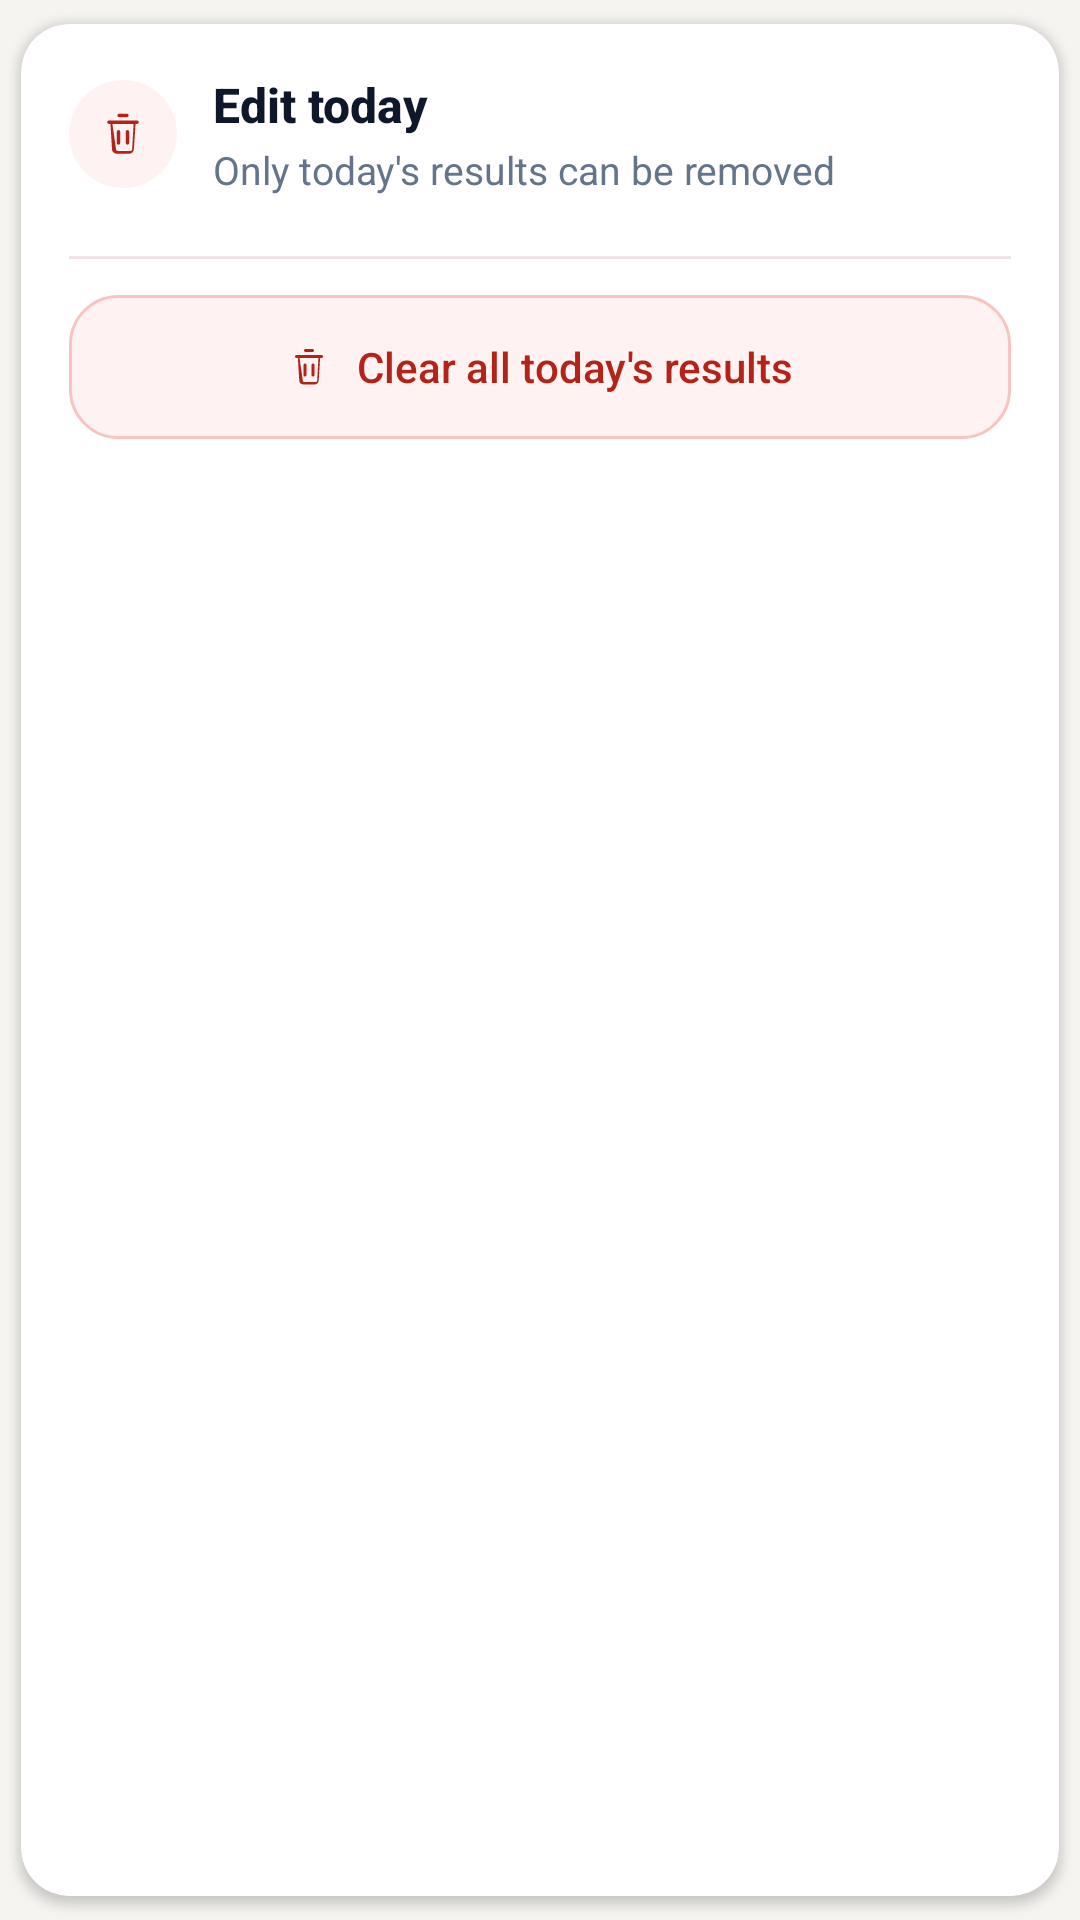

Android layout source for this screen:
<!-- AndroidManifest.xml: application theme AppTheme -->
<!-- res/layout/layout_insert_edit.xml -->
<?xml version="1.0" encoding="utf-8"?>
<androidx.cardview.widget.CardView xmlns:android="http://schemas.android.com/apk/res/android"
    xmlns:app="http://schemas.android.com/apk/res-auto"
    android:id="@+id/edit_today_card"
    android:layout_width="match_parent"
    android:layout_height="wrap_content"
    android:layout_marginStart="@dimen/spacing_standard"
    android:layout_marginEnd="@dimen/spacing_standard"
    app:cardBackgroundColor="@color/chart_card"
    app:cardCornerRadius="16dp"
    app:cardElevation="2dp"
    app:cardUseCompatPadding="true">

    <LinearLayout
        android:layout_width="match_parent"
        android:layout_height="wrap_content"
        android:orientation="vertical"
        android:paddingStart="@dimen/spacing_standard"
        android:paddingTop="@dimen/spacing_standard"
        android:paddingEnd="@dimen/spacing_standard"
        android:paddingBottom="@dimen/spacing_standard">

        <LinearLayout
            android:layout_width="match_parent"
            android:layout_height="wrap_content"
            android:gravity="center_vertical"
            android:orientation="horizontal">

            <FrameLayout
                android:layout_width="36dp"
                android:layout_height="36dp"
                android:background="@drawable/bg_khela_dialog_icon">

                <ImageView
                    android:layout_width="18dp"
                    android:layout_height="18dp"
                    android:layout_gravity="center"
                    android:contentDescription="@string/khela_insert_edit_title"
                    android:src="@drawable/ic_khela_delete"
                    android:tint="@color/khela_danger" />
            </FrameLayout>

            <LinearLayout
                android:layout_width="0dp"
                android:layout_height="wrap_content"
                android:layout_marginStart="@dimen/spacing_medium"
                android:layout_weight="1"
                android:orientation="vertical">

                <TextView
                    android:layout_width="match_parent"
                    android:layout_height="wrap_content"
                    android:fontFamily="sans-serif-medium"
                    android:text="@string/khela_insert_edit_title"
                    android:textColor="@color/header1"
                    android:textSize="16sp"
                    android:textStyle="bold" />

                <TextView
                    android:id="@+id/edit_today_subtitle"
                    android:layout_width="match_parent"
                    android:layout_height="wrap_content"
                    android:layout_marginTop="2dp"
                    android:text="@string/khela_insert_edit_subtitle"
                    android:textColor="@color/header4"
                    android:textSize="13sp" />
            </LinearLayout>
        </LinearLayout>

        <LinearLayout
            android:id="@+id/edit_slots_container"
            android:layout_width="match_parent"
            android:layout_height="wrap_content"
            android:layout_marginTop="@dimen/spacing_small"
            android:orientation="vertical" />

        <TextView
            android:id="@+id/edit_empty"
            android:layout_width="match_parent"
            android:layout_height="wrap_content"
            android:layout_marginTop="@dimen/spacing_medium"
            android:gravity="center"
            android:text="@string/khela_insert_edit_empty"
            android:textColor="@color/header5"
            android:textSize="13sp"
            android:visibility="gone" />

        <View
            android:id="@+id/edit_divider"
            android:layout_width="match_parent"
            android:layout_height="1dp"
            android:layout_marginTop="@dimen/spacing_medium"
            android:background="#F0E4E4" />

        <LinearLayout
            android:id="@+id/clear_today_button"
            android:layout_width="match_parent"
            android:layout_height="48dp"
            android:layout_marginTop="@dimen/spacing_medium"
            android:background="@drawable/bg_khela_delete_all"
            android:clickable="true"
            android:contentDescription="@string/khela_insert_clear_all"
            android:focusable="true"
            android:gravity="center"
            android:orientation="horizontal">

            <ImageView
                android:layout_width="16dp"
                android:layout_height="16dp"
                android:contentDescription="@string/khela_insert_clear_all"
                android:src="@drawable/ic_khela_delete"
                android:tint="@color/khela_danger" />

            <TextView
                android:id="@+id/clear_today_label"
                android:layout_width="wrap_content"
                android:layout_height="wrap_content"
                android:layout_marginStart="@dimen/spacing_small"
                android:fontFamily="sans-serif-medium"
                android:text="@string/khela_insert_clear_all"
                android:textColor="@color/khela_danger"
                android:textSize="14sp" />
        </LinearLayout>
    </LinearLayout>
</androidx.cardview.widget.CardView>
<!-- resources referenced by this layout -->
<resources>
  <color name="chart_card">#FFFFFF</color>
  <color name="header1">#0F172A</color>
  <color name="header4">#64748B</color>
  <color name="header5">#94A3B8</color>
  <color name="khela_danger">#B42318</color>
  <dimen name="spacing_medium">12dp</dimen>
  <dimen name="spacing_small">8dp</dimen>
  <dimen name="spacing_standard">16dp</dimen>
  <!-- drawable bg_khela_delete_all (drawable) -->
  <?xml version="1.0" encoding="utf-8"?>
  <shape xmlns:android="http://schemas.android.com/apk/res/android"
      android:shape="rectangle">
      <solid android:color="@color/khela_danger_soft" />
      <corners android:radius="16dp" />
      <stroke
          android:width="1dp"
          android:color="#F9C4C0" />
  </shape>
  <!-- drawable bg_khela_dialog_icon (drawable) -->
  <?xml version="1.0" encoding="utf-8"?>
  <shape xmlns:android="http://schemas.android.com/apk/res/android"
      android:shape="oval">
      <solid android:color="@color/khela_danger_soft" />
  </shape>
  <!-- drawable ic_khela_delete (drawable) -->
  <?xml version="1.0" encoding="utf-8"?>
  <vector xmlns:android="http://schemas.android.com/apk/res/android"
      android:width="24dp"
      android:height="24dp"
      android:viewportWidth="24"
      android:viewportHeight="24">
      <path
          android:fillColor="@color/white"
          android:pathData="M9.5,3.75C9.5,3.336 9.836,3 10.25,3h3.5C14.164,3 14.5,3.336 14.5,3.75S14.164,4.5 13.75,4.5h-3.5C9.836,4.5 9.5,4.164 9.5,3.75zM5.75,6h12.5c0.414,0 0.75,0.336 0.75,0.75S18.664,7.5 18.25,7.5h-0.68l-0.7,11.14C16.78,19.99 15.86,20.75 14.8,20.75H9.2c-1.06,0 -1.98,-0.76 -2.07,-1.81L6.43,7.5H5.75C5.336,7.5 5,7.164 5,6.75S5.336,6 5.75,6zM8.93,18.87c0.03,0.35 0.33,0.63 0.68,0.63h5.78c0.35,0 0.65,-0.28 0.68,-0.63L16.72,7.5H7.28l1.65,11.37zM10,10.25c0.414,0 0.75,0.336 0.75,0.75v5c0,0.414 -0.336,0.75 -0.75,0.75S9.25,16.414 9.25,16v-5c0,-0.414 0.336,-0.75 0.75,-0.75zM14,10.25c0.414,0 0.75,0.336 0.75,0.75v5c0,0.414 -0.336,0.75 -0.75,0.75s-0.75,-0.336 -0.75,-0.75v-5c0,-0.414 0.336,-0.75 0.75,-0.75z" />
  </vector>
  <string name="khela_insert_clear_all">Clear all today\'s results</string>
  <string name="khela_insert_edit_empty">Add a result above, then you can delete it here</string>
  <string name="khela_insert_edit_subtitle">Only today\'s results can be removed</string>
  <string name="khela_insert_edit_title">Edit today</string>
  <style name="AppTheme" parent="Theme.AppCompat.Light.NoActionBar">
          
          <item name="colorPrimary">@color/purple_500</item>
          <item name="colorPrimaryDark">@color/purple_700</item>
          <item name="colorAccent">@color/chart_accent</item>
          <item name="android:windowBackground">@color/chart_background</item>
          <item name="android:textSize">16dp</item>
  
  
      </style>
  <color name="khela_danger_soft">#FEF3F2</color>
  <color name="white">#FFFFFFFF</color>
  <color name="purple_500">@color/app_header</color>
  <color name="purple_700">@color/app_footer</color>
  <color name="chart_accent">#F59E0B</color>
  <color name="chart_background">#F6F4F1</color>
  <color name="app_header">#01063D</color>
  <color name="app_footer">#040D7A</color>
</resources>
